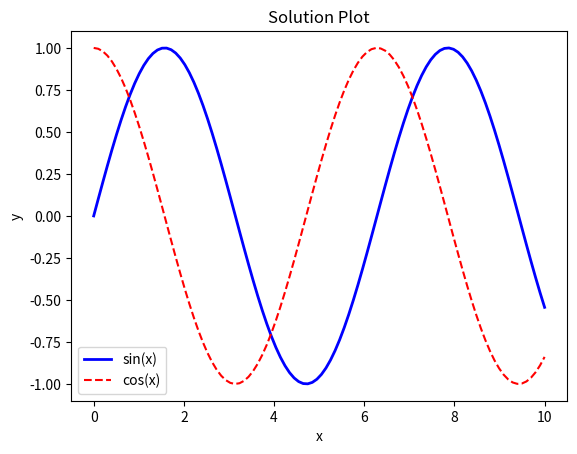

The matplotlib source for this figure:
# Solution for Assignment 16 - Plot Solution Comparison

import matplotlib.pyplot as plt
import numpy as np

x = np.linspace(0, 10, 100)

# Line 0 - this defines the expected style
plt.plot(x, np.sin(x), 'b-', linewidth=2.0, label='sin(x)')

# Line 1
plt.plot(x, np.cos(x), 'r--', linewidth=1.5, label='cos(x)')

plt.xlabel('x')
plt.ylabel('y')
plt.title('Solution Plot')
plt.legend()